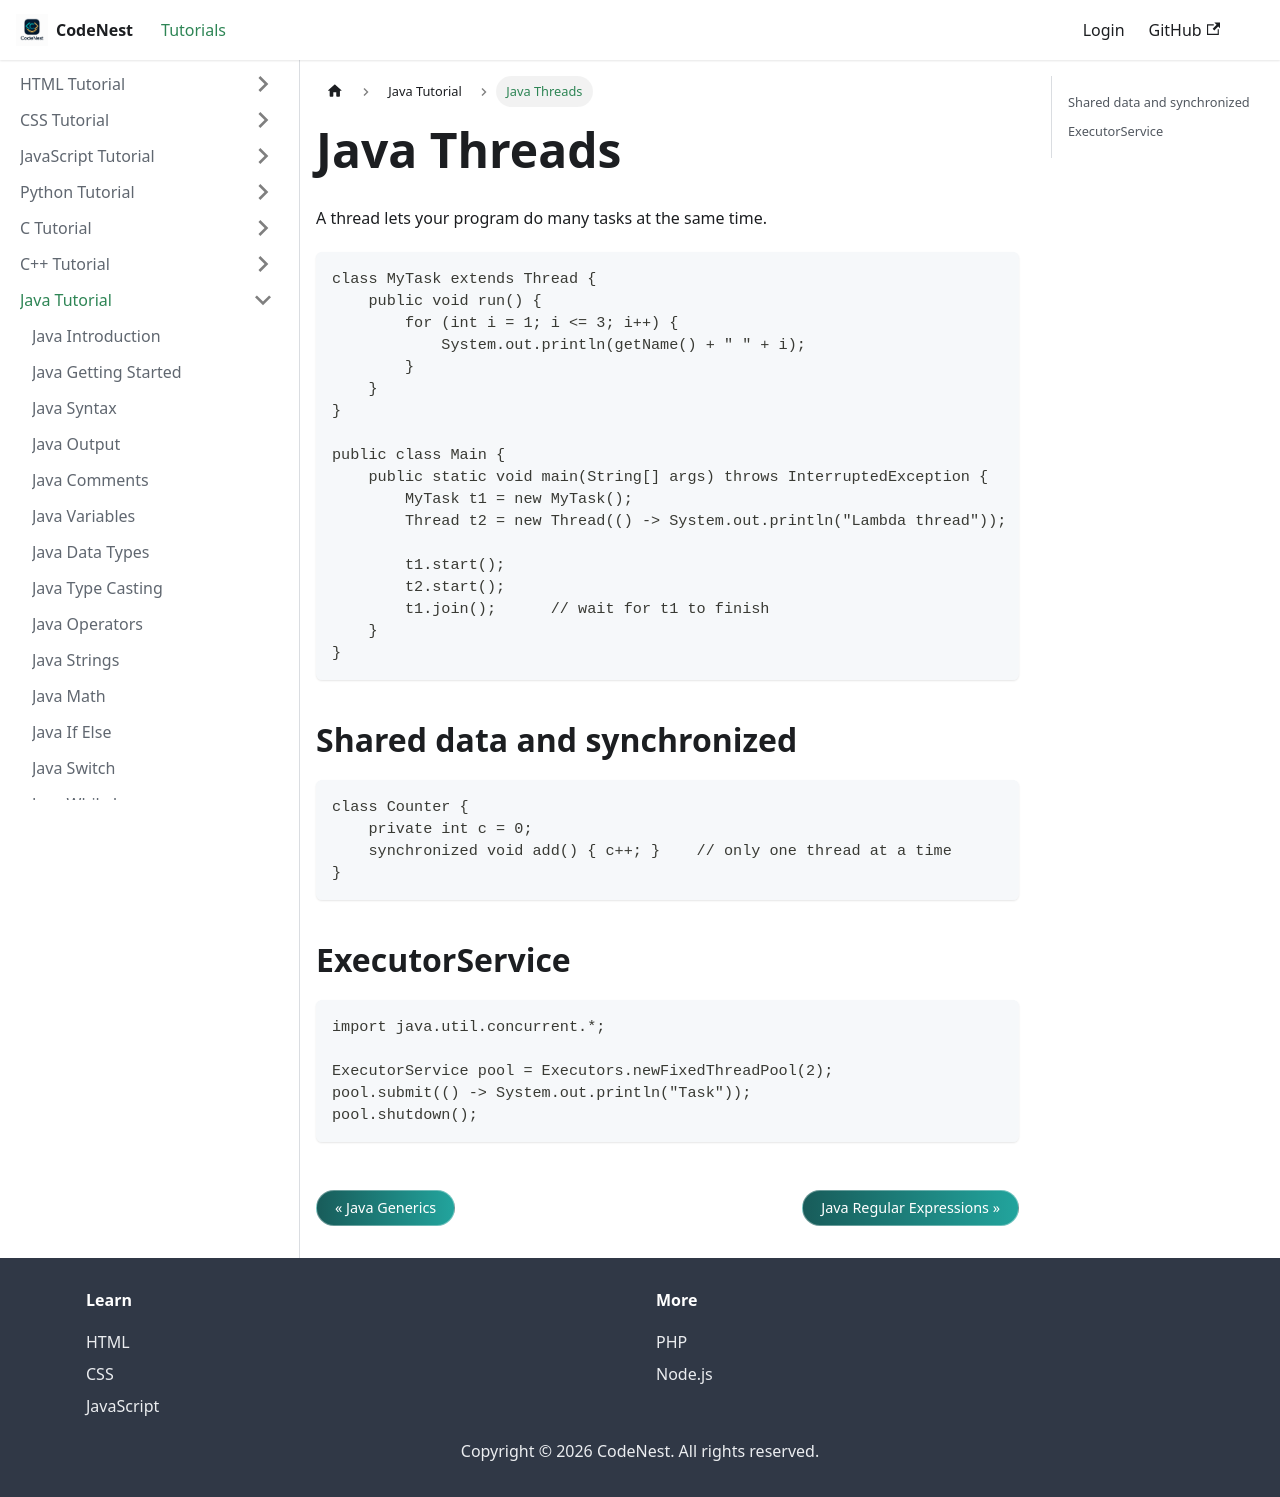

repository: adnankhan112/codenest · page: docs/java/threads.html · generator: docusaurus

---
title: Java Threads
sidebar_position: 48
---

# Java Threads

A thread lets your program do many tasks at the same time.

```java
class MyTask extends Thread {
    public void run() {
        for (int i = 1; i <= 3; i++) {
            System.out.println(getName() + " " + i);
        }
    }
}

public class Main {
    public static void main(String[] args) throws InterruptedException {
        MyTask t1 = new MyTask();
        Thread t2 = new Thread(() -> System.out.println("Lambda thread"));

        t1.start();
        t2.start();
        t1.join();      // wait for t1 to finish
    }
}
```

## Shared data and synchronized

```java
class Counter {
    private int c = 0;
    synchronized void add() { c++; }    // only one thread at a time
}
```

## ExecutorService

```java
import java.util.concurrent.*;

ExecutorService pool = Executors.newFixedThreadPool(2);
pool.submit(() -> System.out.println("Task"));
pool.shutdown();
```
